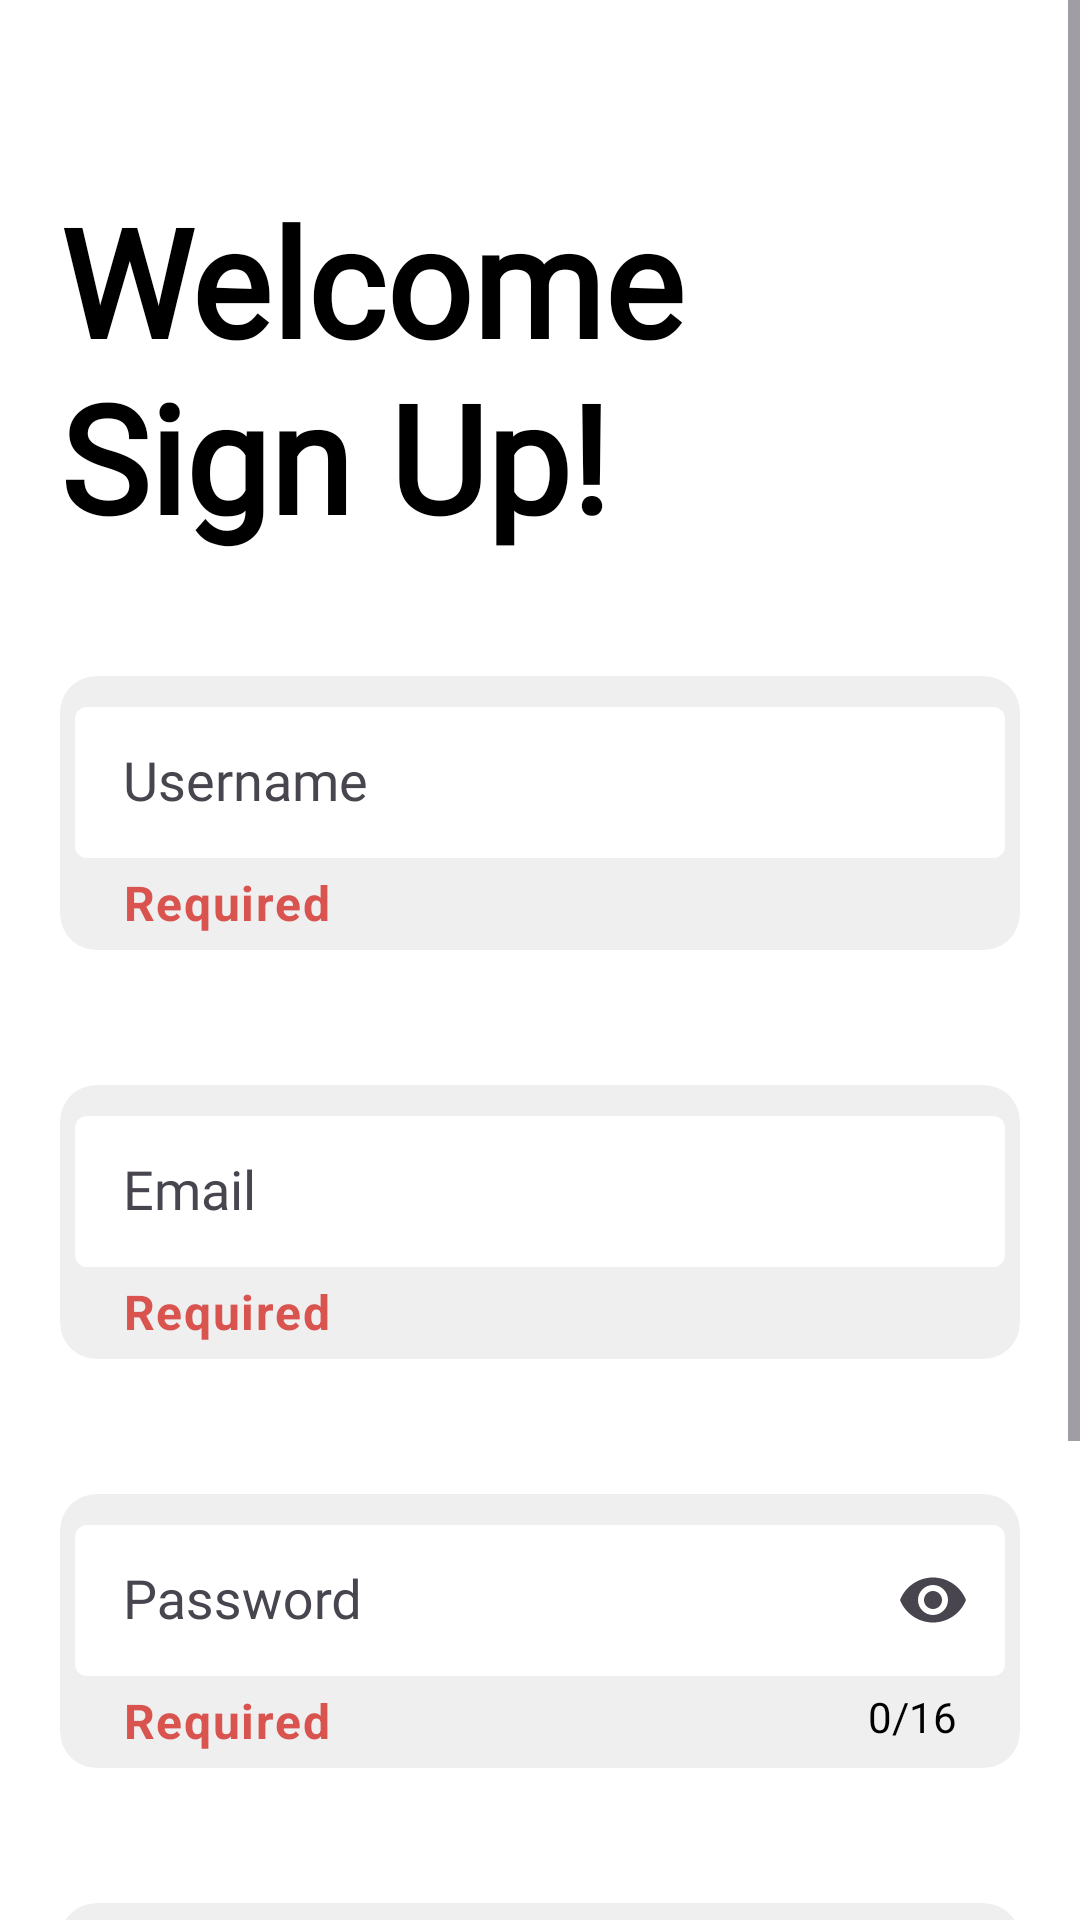

Here is an Android app screen rendered from its layout file. Give the layout XML and the strings, colors and styles it references.
<!-- AndroidManifest.xml: application theme Theme.RecipeAppITI -->
<!-- res/layout/fragment_register.xml -->
<?xml version="1.0" encoding="utf-8"?>
<ScrollView xmlns:android="http://schemas.android.com/apk/res/android"
    xmlns:app="http://schemas.android.com/apk/res-auto"
    xmlns:tools="http://schemas.android.com/tools"
    android:id="@+id/registerScrollView"
    android:layout_width="match_parent"
    android:layout_height="match_parent"
    android:background="@color/white"
    android:fillViewport="true"
    tools:context=".auth.register.view.RegisterFragment">

    <androidx.constraintlayout.widget.ConstraintLayout
        android:layout_width="match_parent"
        android:layout_height="match_parent"
        android:fitsSystemWindows="true">

        <TextView
            android:id="@+id/titleText"
            android:layout_width="0dp"
            android:layout_height="wrap_content"
            android:layout_marginTop="60dp"
            android:elevation="@dimen/elevation"
            android:fontFamily="@font/work_sans"
            android:text="@string/signup"
            android:textAppearance="@style/CustomTextStyle"
            android:textSize="50sp"
            android:textStyle="bold"
            app:layout_constraintEnd_toStartOf="@+id/guideline2"
            app:layout_constraintHorizontal_bias="0.5"
            app:layout_constraintStart_toStartOf="@+id/guideline"
            app:layout_constraintTop_toTopOf="parent" />

        <com.google.android.material.card.MaterialCardView
            android:id="@+id/usernameCard"
            android:layout_width="0dp"
            android:layout_height="wrap_content"
            android:layout_marginTop="40dp"
            app:cardBackgroundColor="@color/white_v2"
            app:layout_constraintEnd_toStartOf="@+id/guideline2"
            app:layout_constraintStart_toStartOf="@+id/guideline"
            app:layout_constraintTop_toBottomOf="@id/titleText"
            app:strokeWidth="0dp">

            <com.google.android.material.textfield.TextInputLayout
                android:id="@+id/usernameLayout"
                style="@style/Widget.Material3.TextInputLayout.OutlinedBox.Dense"
                android:layout_width="match_parent"
                android:layout_height="wrap_content"
                android:layout_margin="5dp"
                app:boxBackgroundColor="@color/white"
                app:boxStrokeWidth="0dp"
                app:helperText="@string/required"
                app:helperTextTextAppearance="@style/CustomHelperTextStyle"
                app:helperTextTextColor="@color/warning"
                app:hintEnabled="true">

                <com.google.android.material.textfield.TextInputEditText
                    android:id="@+id/usernameField"
                    style="@style/Widget.Material3.TextInputEditText.OutlinedBox.Dense"
                    android:layout_width="match_parent"
                    android:layout_height="wrap_content"
                    android:hint="Username"
                    android:inputType="textCapWords"
                    android:textAppearance="@style/CustomTextStyle"
                    android:textColor="@color/black" />

            </com.google.android.material.textfield.TextInputLayout>

        </com.google.android.material.card.MaterialCardView>

        <com.google.android.material.card.MaterialCardView
            android:id="@+id/emailCard"
            android:layout_width="0dp"
            android:layout_height="wrap_content"
            android:layout_marginTop="@dimen/MarginTop"
            app:cardBackgroundColor="@color/white_v2"
            app:layout_constraintEnd_toStartOf="@+id/guideline2"
            app:layout_constraintStart_toStartOf="@+id/guideline"
            app:layout_constraintTop_toBottomOf="@+id/usernameCard"
            app:strokeWidth="0dp">

            <com.google.android.material.textfield.TextInputLayout
                android:id="@+id/emailLayout"
                style="@style/Widget.Material3.TextInputLayout.OutlinedBox.Dense"
                android:layout_width="match_parent"
                android:layout_height="wrap_content"
                android:layout_margin="5dp"
                app:boxBackgroundColor="@color/white"
                app:boxStrokeWidth="0dp"
                app:helperText="@string/required"
                app:helperTextTextAppearance="@style/CustomHelperTextStyle"
                app:helperTextTextColor="@color/warning"
                app:hintEnabled="true">

                <com.google.android.material.textfield.TextInputEditText
                    android:id="@+id/emailField"
                    style="@style/Widget.Material3.TextInputEditText.OutlinedBox.Dense"
                    android:layout_width="match_parent"
                    android:layout_height="wrap_content"
                    android:hint="Email"
                    android:inputType="textEmailAddress"
                    android:textAppearance="@style/CustomTextStyle"
                    android:textColor="@color/black" />

            </com.google.android.material.textfield.TextInputLayout>

        </com.google.android.material.card.MaterialCardView>

        <com.google.android.material.card.MaterialCardView
            android:id="@+id/passwordCard"
            android:layout_width="0dp"
            android:layout_height="wrap_content"
            android:layout_marginTop="@dimen/MarginTop"
            app:cardBackgroundColor="@color/white_v2"
            app:layout_constraintEnd_toStartOf="@+id/guideline2"
            app:layout_constraintStart_toStartOf="@+id/guideline"
            app:layout_constraintTop_toBottomOf="@+id/emailCard"
            app:strokeWidth="0dp">

            <com.google.android.material.textfield.TextInputLayout
                android:id="@+id/passwordLayout"
                style="@style/Widget.Material3.TextInputLayout.OutlinedBox.Dense"
                android:layout_width="match_parent"
                android:layout_height="wrap_content"
                android:layout_margin="5dp"
                app:boxBackgroundColor="@color/white"
                app:boxStrokeWidth="0dp"
                app:counterEnabled="true"
                app:counterMaxLength="16"
                app:counterTextAppearance="@font/poppins_light"
                app:counterTextColor="@color/black"
                app:endIconMode="password_toggle"
                app:helperText="@string/required"
                app:helperTextTextAppearance="@style/CustomHelperTextStyle"
                app:helperTextTextColor="@color/warning"
                app:hintEnabled="true">

                <com.google.android.material.textfield.TextInputEditText
                    android:id="@+id/passwordField"
                    style="@style/Widget.Material3.TextInputEditText.OutlinedBox.Dense"
                    android:layout_width="match_parent"
                    android:layout_height="wrap_content"
                    android:hint="Password"
                    android:inputType="textPassword"
                    android:maxLength="16"
                    android:textAppearance="@style/CustomTextStyle"
                    android:textColor="@color/black" />

            </com.google.android.material.textfield.TextInputLayout>

        </com.google.android.material.card.MaterialCardView>

        <com.google.android.material.card.MaterialCardView
            android:id="@+id/passwordConfirmCard"
            android:layout_width="0dp"
            android:layout_height="wrap_content"
            android:layout_marginTop="@dimen/MarginTop"
            app:cardBackgroundColor="@color/white_v2"
            app:layout_constraintEnd_toStartOf="@+id/guideline2"
            app:layout_constraintStart_toStartOf="@+id/guideline"
            app:layout_constraintTop_toBottomOf="@+id/passwordCard"
            app:strokeWidth="0dp">

            <com.google.android.material.textfield.TextInputLayout
                android:id="@+id/passwordConfirmLayout"
                style="@style/Widget.Material3.TextInputLayout.OutlinedBox.Dense"
                android:layout_width="match_parent"
                android:layout_height="wrap_content"
                android:layout_margin="5dp"
                app:boxBackgroundColor="@color/white"
                app:boxStrokeWidth="0dp"
                app:counterEnabled="true"
                app:counterMaxLength="16"
                app:counterTextAppearance="@font/poppins_light"
                app:counterTextColor="@color/black"
                app:endIconMode="password_toggle"
                app:helperText="@string/required"
                app:helperTextTextAppearance="@style/CustomHelperTextStyle"
                app:helperTextTextColor="@color/warning"
                app:hintEnabled="true">

                <com.google.android.material.textfield.TextInputEditText
                    android:id="@+id/passwordConfirmField"
                    style="@style/Widget.Material3.TextInputEditText.OutlinedBox.Dense"
                    android:layout_width="match_parent"
                    android:layout_height="wrap_content"
                    android:hint="Confirm Password"
                    android:inputType="textPassword"
                    android:maxLength="16"
                    android:textAppearance="@style/CustomTextStyle"
                    android:textColor="@color/black" />

            </com.google.android.material.textfield.TextInputLayout>

        </com.google.android.material.card.MaterialCardView>

        <Button
            android:id="@+id/signUpButton"
            style="@style/Widget.Material3.Button"
            android:layout_width="0dp"
            android:layout_height="wrap_content"
            android:layout_marginTop="35dp"
            android:layout_marginBottom="40dp"
            android:backgroundTint="@color/black"
            android:fontFamily="@font/work_sans"
            android:paddingTop="10dp"
            android:paddingBottom="10dp"
            android:text="Sign Up"
            android:textAlignment="center"
            android:textAppearance="@style/CustomTextStyle"
            android:textColor="@color/white"
            android:textSize="24sp"
            android:textStyle="bold"
            app:elevation="@dimen/elevation"
            app:layout_constraintBottom_toBottomOf="parent"
            app:layout_constraintEnd_toStartOf="@+id/guideline2"
            app:layout_constraintHorizontal_bias="0.0"
            app:layout_constraintStart_toStartOf="@+id/guideline"
            app:layout_constraintTop_toBottomOf="@+id/passwordConfirmCard" />

        <androidx.constraintlayout.widget.Guideline
            android:id="@+id/guideline"
            android:layout_width="wrap_content"
            android:layout_height="wrap_content"
            android:orientation="vertical"
            app:layout_constraintGuide_begin="20dp" />

        <androidx.constraintlayout.widget.Guideline
            android:id="@+id/guideline2"
            android:layout_width="wrap_content"
            android:layout_height="wrap_content"
            android:orientation="vertical"
            app:layout_constraintGuide_end="20dp" />

    </androidx.constraintlayout.widget.ConstraintLayout>

</ScrollView>
<!-- resources referenced by this layout -->
<resources>
  <color name="black">#FF000000</color>
  <color name="warning">#D9534F</color>
  <color name="white">#FFFFFF</color>
  <color name="white_v2">#efefef</color>
  <dimen name="MarginTop">45dp</dimen>
  <dimen name="elevation">14dp</dimen>
  <string name="required">Required</string>
  <string name="signup">Welcome\nSign Up!</string>
  <style name="CustomHelperTextStyle" parent="TextAppearance.MaterialComponents.Caption">
          <item name="android:fontFamily">@font/poppins_light</item>
          <item name="android:textSize">16sp</item>
          <item name="android:textStyle">bold</item>
          <item name="helperTextTextColor">@color/warning</item>
      </style>
  <style name="CustomTextStyle">
          <item name="android:fontFamily">@font/poppins_light</item>
          <item name="android:textColor">@color/black</item>
          <item name="android:textSize">18sp</item>
      </style>
  <style name="Theme.RecipeAppITI" parent="Base.Theme.RecipeAppITI" />
  <style name="Base.Theme.RecipeAppITI" parent="Theme.Material3.DayNight.NoActionBar">
          <item name="android:statusBarColor">@color/white</item>
          <item name="android:windowLightStatusBar">true</item>
      </style>
</resources>
